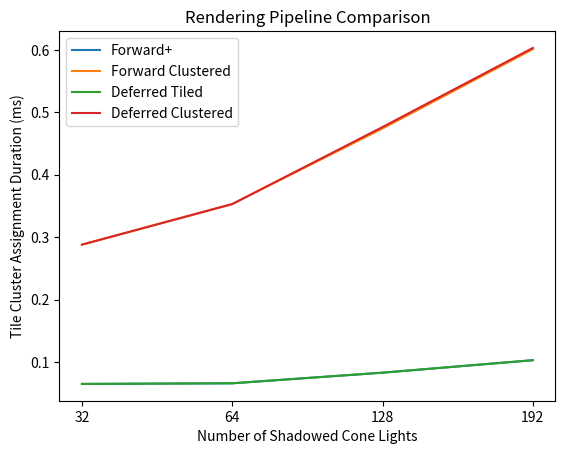

Here is the Python script that generated this plot:
import matplotlib.pyplot as plt
import numpy as np

x = ["32", "64", "128", "192"]

forward_plus_y = [0.065, 0.066, 0.083, 0.103]
forward_plus_2_5_d_culling_y = [0.070, 0.072, 0.092, 0.112]
forward_plus_culling_y = [0.039, 0.042, 0.052, 0.063]
forward_clustered_y = [0.288, 0.353, 0.474, 0.601]
deferred_tiled_y = [0.065, 0.066, 0.083, 0.103]
deferred_tiled_2_5_d_culling_y = [0.070, 0.072, 0.092, 0.112]
deferred_tiled_culling_y = [0.039, 0.042, 0.052, 0.063]
deferred_tiled_dice_y = [0.344, 0.529667, 1.196667, 1.957333]
deferred_tiled_2_5_d_dice_culling_y = [0.253, 0.466, 1.193, 1.771667]
deferred_tiled_dice_culling_y = [0.131, 0.439, 0.832667, 1.166]
deferred_tiled_intel_y = [0.247, 0.460, 1.191667, 1.714]
deferred_clustered = [0.288, 0.353, 0.476333, 0.603]

plt.plot(x, forward_plus_y, label="Forward+")
# plt.plot(x, forward_plus_2_5_d_culling_y, label="Forward+ 2.5D Culling")
# plt.plot(x, forward_plus_culling_y, label="Forward+ 2.5D, AABB Culling")
plt.plot(x, forward_clustered_y, label="Forward Clustered")
plt.plot(x, deferred_tiled_y, label="Deferred Tiled")
# plt.plot(x, deferred_tiled_2_5_d_culling_y, label="Deferred Tiled 2.5D Culling")
# plt.plot(x, deferred_tiled_culling_y, label="Deferred Tiled 2.5D, AABB Culling")
# plt.plot(x, deferred_tiled_dice_y, label="Deferred Tiled DICE (shading included)")
# plt.plot(x, deferred_tiled_2_5_d_dice_culling_y, label="Deferred Tiled DICE 2.5D Culling (shading included)")
# plt.plot(x, deferred_tiled_dice_culling_y, label="Deferred Tiled DICE 2.5D, AABB Culling (shading included)")
# plt.plot(x, deferred_tiled_intel_y, label="Deferred Tiled Intel (shading included)")
plt.plot(x, deferred_clustered, label="Deferred Clustered")
plt.xlabel("Number of Shadowed Cone Lights")
plt.ylabel("Tile Cluster Assignment Duration (ms)")
plt.legend()
plt.title(label="Rendering Pipeline Comparison")
plt.show()